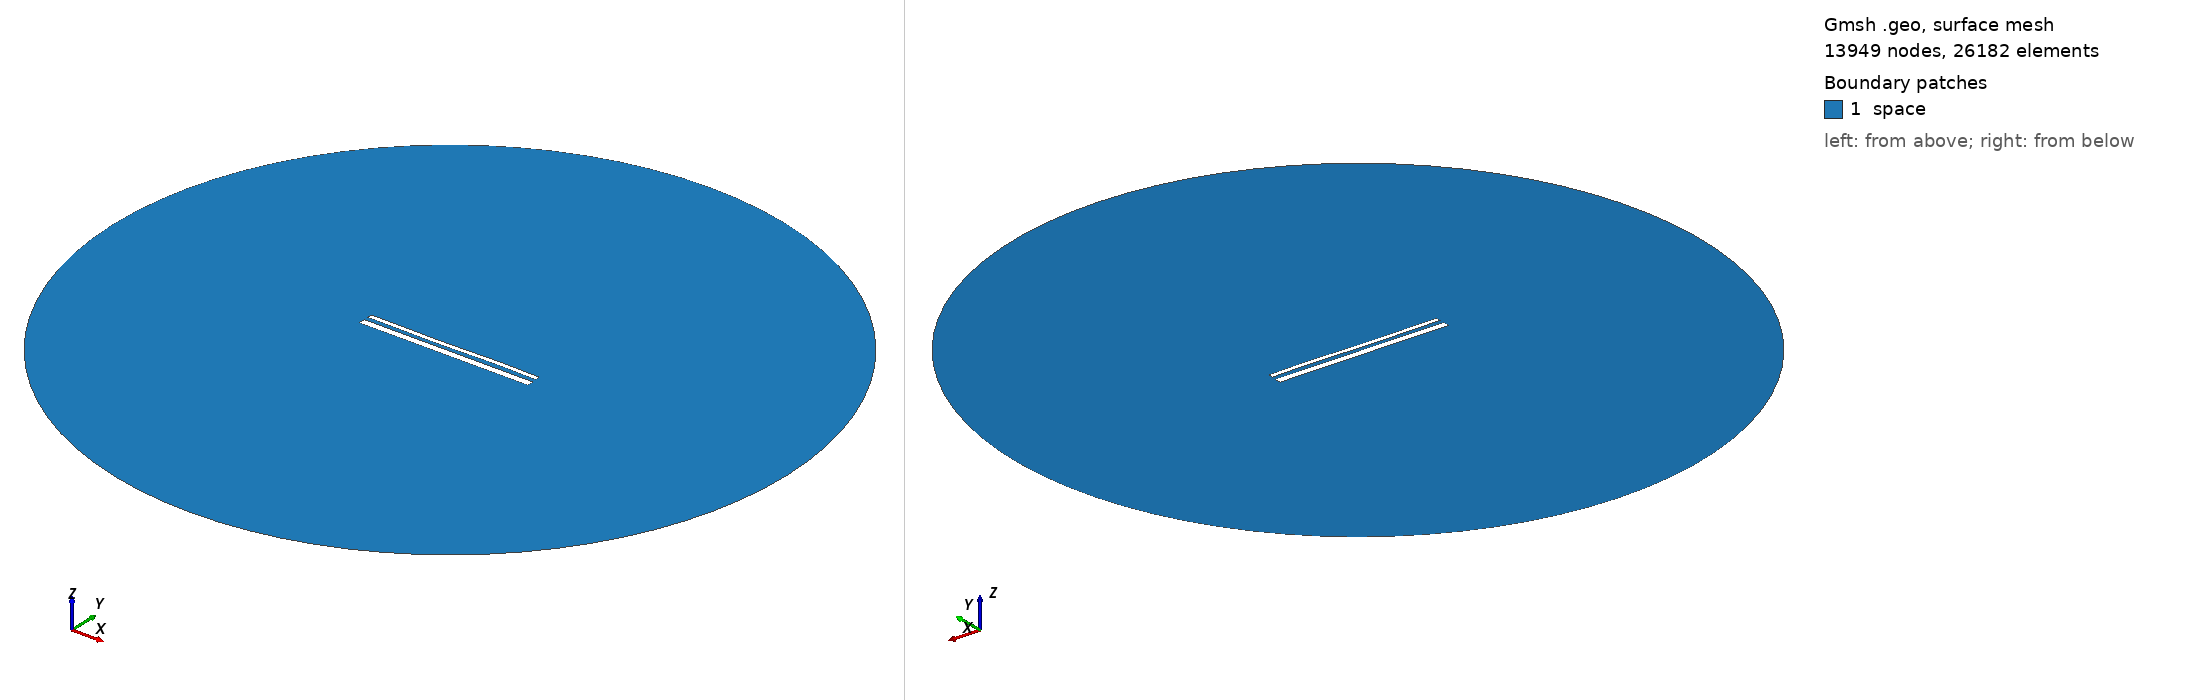

Gmsh geometry script, surface-meshed: 13949 nodes, 26182 surface elements. Boundary patches (legend numbers): 1 space. Left view from above one corner, right view from below the opposite corner. Legend entries are the model's physical surfaces. The drawing asked Gmsh for element sizes between 1% and 20% of the model's largest extent; the script's own settings can give other sizes.

=== 14779.geo (drawn) ===
//---------------------------------------
// Geometry kernel
//---------------------------------------

SetFactory("OpenCASCADE");



//---------------------------------------
// Parameters of the geometry
//---------------------------------------

// Overetch of the upper plate
overetch = 0.5;

// Distance between the plates
distance = 2.25;

// Discretization over the x axis (for the deformation)
nx = 50; 

// Length of the plate
L = 100 - overetch; 

// Number of modes
n = 4; 

// 1st mode coefficient
coeff(1) = 0.07499999999999998;
beta(1) = 0.596864 * 3.1415926535 / L;

// 2nd mode coefficient
coeff(2) = -0.075;
beta(2) = 1.49418 * 3.1415926535 / L;

// 3rd mode coefficient
coeff(3) = -0.15;
beta(3) = 2.50025 * 3.1415926535 / L;

// 4th mode coefficient
coeff(4) = 0.07499999999999998;
beta(4) = 3.49999 * 3.1415926535 / L;



//---------------------------------------
// Upper plate (deformed rectangle)
//---------------------------------------

// Coordiantes of the upper plate
xmin = -50;
xmax = 50 - overetch;

// Height of the upper plate
yheight = 4 - 2 * overetch;

// Indexes of the points
UpperID[] = {};
LowerID[] = {};
LeftID[] = {};
RightID[] = {};

// Point index
p = 1;

// Horizontal edges
For i In {1:nx}
    x = xmin + (i-1)*(xmax - xmin)/(nx-1);

    y_bottom = distance / 2 + overetch;
    For j In {1:n}
        C = (Cosh(beta(j)*L) + Cos(beta(j)*L)) / (Sinh(beta(j)*L) + Sin(beta(j)*L));
        y_bottom  = y_bottom + coeff(j) * (Cosh(beta(j)*(x+50)) - Cos(beta(j)*(x+50)) - C * (Sinh(beta(j)*(x+50)) - Sin(beta(j)*(x+50))));
    EndFor

    y_top = y_bottom + yheight;

    Point(p) = {x, y_top, 0, 1.0};
    UpperID[i] = p;
    p = p + 1;

    Point(p) = {x, y_bottom, 0, 1.0};
    LowerID[i] = p;
    p = p + 1;
EndFor

// Create point lists
UpperPts[] = {}; LowerPts[] = {};
For i In {1:nx}
  UpperPts[] += {UpperID[i]};
  LowerPts[] += {LowerID[i]};
EndFor

// Build splines
Spline(1) = {UpperPts[]};
Spline(2) = {LowerPts[]};
Line(3) = {LowerPts[nx-1], UpperPts[nx-1]};
Line(4) = {LowerPts[0], UpperPts[0]};

// Build the plane surface
Curve Loop(1) = {2, 3, -1, -4};
Plane Surface(1) = {1};



//---------------------------------------
// Lower plate (rectangle)
//---------------------------------------

// Vertices
Point(1001) = {-50, -1, 0, 1.0};
Point(1002) = { 50, -1, 0, 1.0};
Point(1003) = { 50,  -5, 0, 1.0};
Point(1004) = {-50,  -5, 0, 1.0};

// Edges
Line(5) = {1001, 1002};
Line(6) = {1002, 1003};
Line(7) = {1003, 1004};
Line(8) = {1004, 1001};

// Plane surface
Line Loop(2) = {5, 6, 7, 8};
Plane Surface(2) = {2}; 



//---------------------------------------
// Outer (fictious) boundary
//---------------------------------------

// Points
Point(1005) = {0, 0, 0};       // Center
Point(1006) = {200, 0, 0};     // Start point
Point(1007) = {0, 200, 0};     // 90 degrees
Point(1008) = {-200, 0, 0};    // 180 degrees
Point(1009) = {0, -200, 0};    // 270 degrees

// Circle arcs (each needs start, center, end)
Circle(9) = {1006, 1005, 1007};
Circle(10) = {1007, 1005, 1008};
Circle(11) = {1008, 1005, 1009};
Circle(12) = {1009, 1005, 1006};

// Plane surface for the entire domain
Curve Loop(3) = {9, 10, 11, 12};
Surface(3) = {3};

// Subtract the plates from the whole domain to obtain the actual domain where we want to solve the equations
BooleanDifference{ Surface{3}; Delete; }{ Surface{1}; Surface{2}; Delete; }




//---------------------------------------
// Transfinite Lines/Curves
//---------------------------------------

// Set the number of points on the boundaries
r = 7;

// Plates
Transfinite Curve {1, 2} = 50*r Using Progression 1;
Transfinite Curve {3, 4} = 2*r Using Progression 1;
Transfinite Line {5, 7} = 50*r Using Progression 1;
Transfinite Line {6, 8} = 2*r Using Progression 1;

// Outer boundary
Transfinite Line {9, 10, 11, 12} = 20 Using Progression 1;



//---------------------------------------
// Physical groups
//---------------------------------------                

// Physical curves (boundaries)
Physical Line("force_segment", 10) = {2};
Physical Line("upper_plate", 11) = {1, 3, 4};
Physical Line("lower_plate", 12) = {5, 6, 7, 8};
Physical Line("boundary", 20) = {9, 10, 11, 12};

// Physical Surfaces
Physical Surface("space", 30) = {3};



//---------------------------------------
// 6. Generate the Mesh
//---------------------------------------

// 2D mesh generation
Mesh 2;
